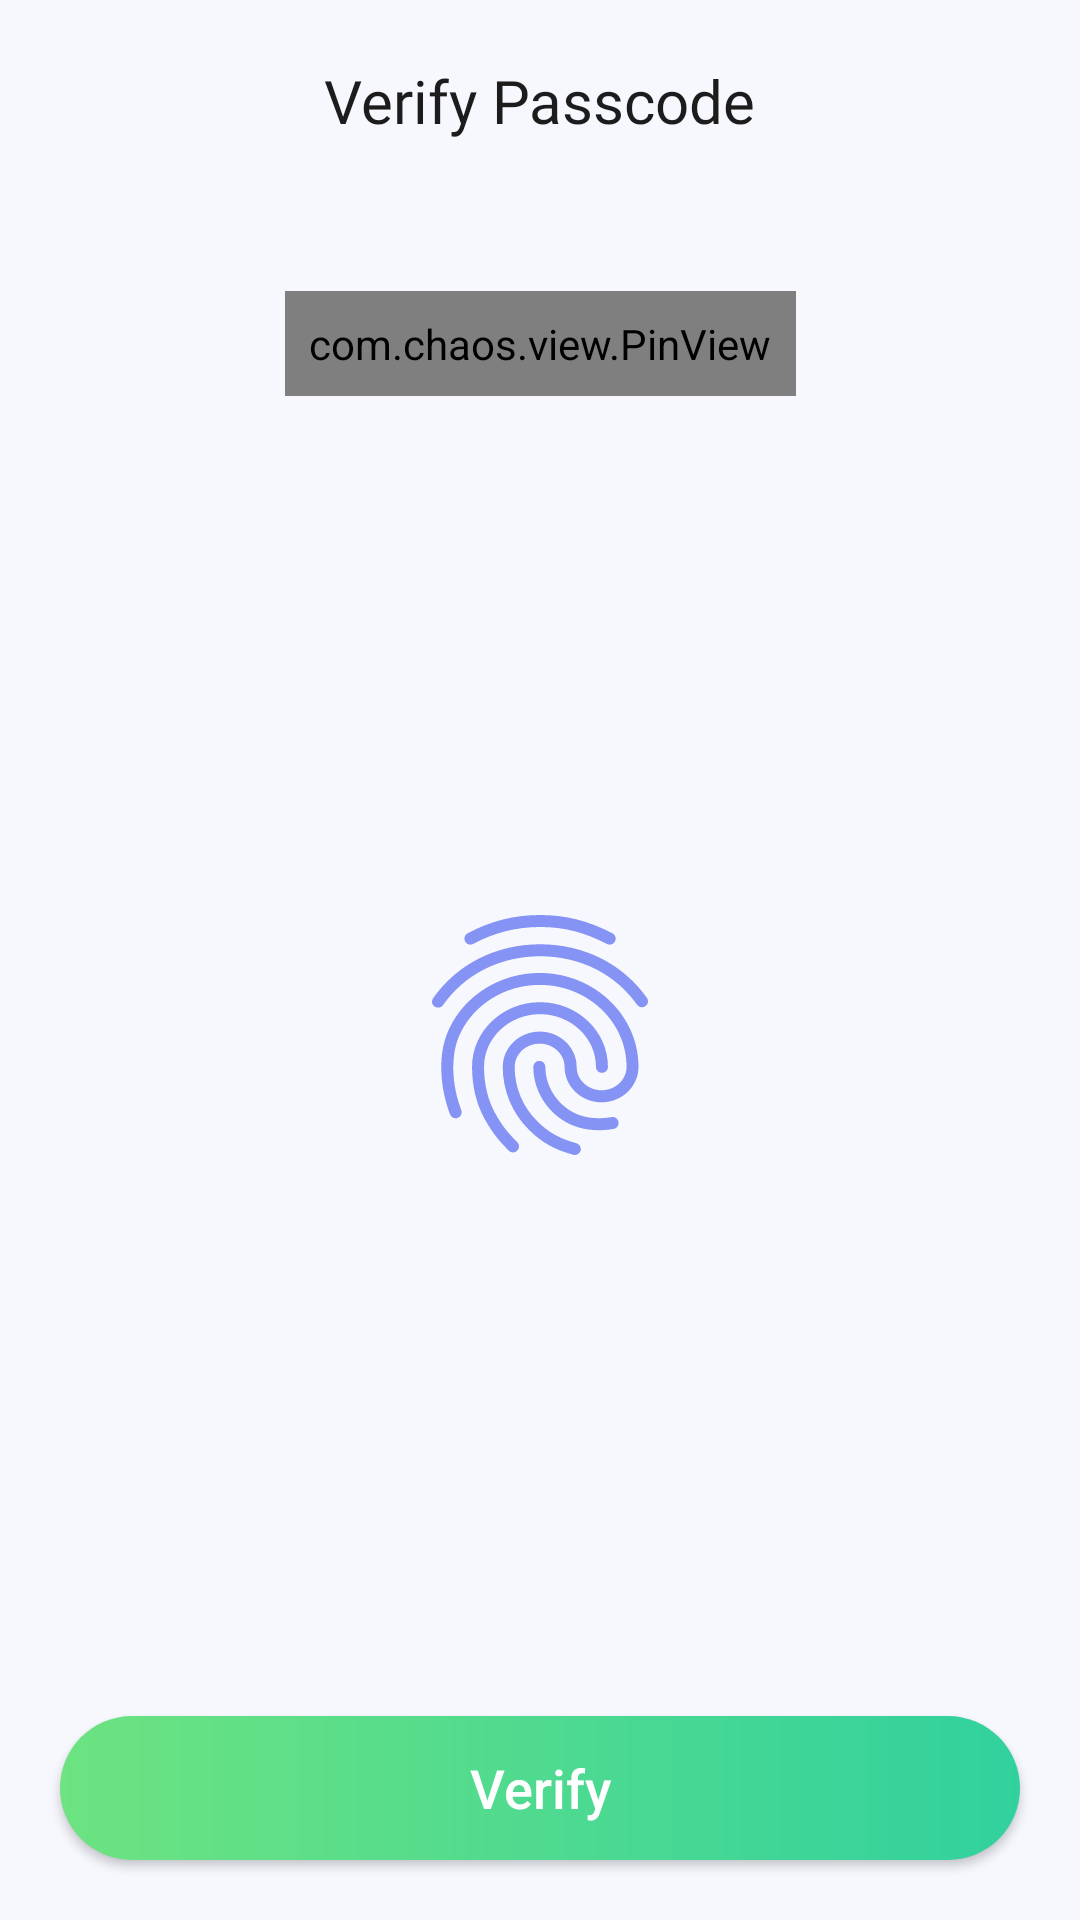

Here is an Android app screen rendered from its layout file. Give the layout XML and the strings, colors and styles it references.
<!-- AndroidManifest.xml: application theme Theme.BudgetBuzz -->
<!-- res/layout/activity_verify_pin.xml -->
<?xml version="1.0" encoding="utf-8"?>
<RelativeLayout xmlns:android="http://schemas.android.com/apk/res/android"
    xmlns:app="http://schemas.android.com/apk/res-auto"
    xmlns:tools="http://schemas.android.com/tools"
    android:layout_width="match_parent"
    android:layout_height="match_parent"
    android:background="@color/activity_background"
    tools:context=".ui.view.VerifyPinActivity">

    <androidx.constraintlayout.widget.ConstraintLayout
        android:id="@+id/confirmPinView"
        android:layout_width="match_parent"
        android:layout_height="match_parent">

        <TextView
            android:id="@+id/verifyPasscodeTv"
            android:layout_width="wrap_content"
            android:layout_height="wrap_content"
            android:layout_marginTop="20dp"
            android:fontFamily="@font/karla_bold"
            android:text="@string/verify_passcode"
            android:textColor="@color/text_heading"
            android:textSize="20sp"
            app:layout_constraintEnd_toEndOf="parent"
            app:layout_constraintHorizontal_bias="0.5"
            app:layout_constraintStart_toStartOf="parent"
            app:layout_constraintTop_toTopOf="parent" />

        <com.chaos.view.PinView
            android:id="@+id/userPin"
            style="@style/PinWidget.PinView"
            android:layout_width="wrap_content"
            android:layout_height="wrap_content"
            android:layout_marginTop="50dp"
            android:cursorVisible="true"
            android:inputType="numberPassword"
            android:padding="8dp"
            android:textColor="@color/text_heading"
            android:textSize="18sp"
            android:textStyle="bold"
            app:cursorColor="@color/text_heading"
            app:cursorWidth="2dp"
            app:itemCount="4"
            app:itemSpacing="15dp"
            app:layout_constraintEnd_toEndOf="parent"
            app:layout_constraintHorizontal_bias="0.5"
            app:layout_constraintStart_toStartOf="parent"
            app:layout_constraintTop_toBottomOf="@id/verifyPasscodeTv"
            app:lineColor="@color/text_heading"
            app:viewType="rectangle" />

        <ImageView
            android:id="@+id/fingerprintIv"
            android:layout_width="wrap_content"
            android:layout_height="wrap_content"
            android:layout_marginTop="50dp"
            android:src="@drawable/fingerprint"
            app:layout_constraintBottom_toBottomOf="parent"
            app:layout_constraintEnd_toEndOf="parent"
            app:layout_constraintHorizontal_bias="0.5"
            app:layout_constraintStart_toStartOf="parent"
            app:layout_constraintTop_toTopOf="parent"
            app:layout_constraintVertical_bias="0.5" />

        <Button
            android:id="@+id/verifyUserPinBtn"
            android:layout_width="match_parent"
            android:layout_height="wrap_content"
            android:layout_alignParentBottom="true"
            android:layout_marginHorizontal="20dp"
            android:layout_marginBottom="20dp"
            android:background="@drawable/green_gradient_bg"
            android:elevation="4dp"
            android:shadowColor="@color/black"
            android:text="@string/verify"
            android:textAllCaps="false"
            android:textColor="@color/white"
            android:textSize="18sp"
            app:layout_constraintBottom_toBottomOf="parent"
            app:layout_constraintEnd_toEndOf="parent"
            app:layout_constraintHorizontal_bias="0.5"
            app:layout_constraintStart_toStartOf="parent" />
    </androidx.constraintlayout.widget.ConstraintLayout>
</RelativeLayout>
<!-- resources referenced by this layout -->
<resources>
  <color name="activity_background">#F7F8FE</color>
  <color name="black">#FF000000</color>
  <color name="text_heading">#1C1C1C</color>
  <color name="white">#FFFFFFFF</color>
  <!-- drawable fingerprint: vector/xml drawable (drawable, 2862 chars, omitted) -->
  <!-- drawable green_gradient_bg (drawable) -->
  <?xml version="1.0" encoding="utf-8"?>
  <shape android:shape="rectangle" xmlns:android="http://schemas.android.com/apk/res/android">
      <corners android:radius="60dp" />
      <gradient
          android:endColor="#31D19E"
          android:startColor="#6DE381"
          android:type="linear" />
  </shape>
  <string name="verify">Verify</string>
  <string name="verify_passcode">Verify Passcode</string>
  <style name="Theme.BudgetBuzz" parent="Base.Theme.BudgetBuzz" />
  <style name="Base.Theme.BudgetBuzz" parent="Theme.Material3.DayNight.NoActionBar">
          
          
      </style>
</resources>
